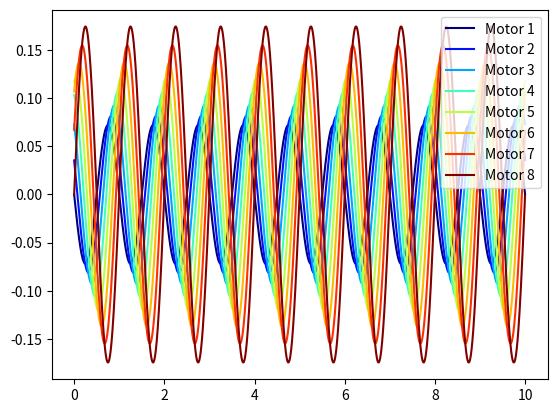

Recreate this plot in Python. (Note: this script raises an exception after producing the figure.)
'''
for (int i=0; i<NumMotors; i++) {
    double x = (float)(i + 1)/8; // 8 because of the 8 motors
    theta[i] = amplitDEGtoRAD*(1 + 0.323*(x - 1) + 0.31*(pow(x, 2) - 1)) * sin((2*M_PI*i)/lambda*14 - 2*M_PI*freq*time) // anguilliform , 14 because of body length = 14 times the joint length
}
'''

'''
ms mpt   A(deg) lambda(BL) f(Hz)   U(m/s)  Atail(m) tailRigidity
62   2 0.571429         15     1 0.215971 0.0575421            5
63   2 0.571429         20     1 0.273857 0.0735966            5
64   2 0.571429         25     1 0.330697 0.0909043            5
65   2 0.571429         30     1 0.371438  0.105378            5
69   2 0.714286         25     1  0.44496   0.12845            5
74   2 0.857143         25     1 0.408155  0.133501            5
79   2        1         25     1 0.418715  0.139161            5
'''


import numpy as np
import sys
import os
import matplotlib.pyplot as plt

tstop         = 10 # im seconds
sampling_rate = 1000 # 1ms
wlength       = 1 # wavelength in body lengths (BL)
amp           = 10.0*(np.pi/180.0) # amplitude in radians (?)
freq          = 1 # frequency in Hz
nmotors       = 8  # number of motors

times = np.expand_dims(np.arange(0,tstop,1/sampling_rate),axis=1)
times_expanded=np.repeat(
    times,
    nmotors,
    axis=1
)

idxs=np.arange(0,8)  # motor indices
x=(idxs+1)/nmotors  # convert motor index to x value

factor=(1+0.323*(x-1)+0.31*(x**2-1))

thetas = amp*factor*np.sin(
    2*np.pi*(
        wlength*idxs/14.0-freq*times_expanded  # 14 because of body length = 14 times the joint length
    )
)

data=np.column_stack([times,thetas])

x=data[:,0]
y=data[:,1:]
colors =  plt.cm.jet( np.linspace( 0, 1, y.shape[1]) )
for i in range(y.shape[1]):
    plt.plot(x,y[:,i],color=colors[i],label=f'Motor {i+1}')
plt.legend()
plt.show()


path = os.path.join(os.path.dirname(__file__), "positions.csv") if len(sys.argv) == 1 else sys.argv[1]
np.savetxt(path, data,delimiter=',')
